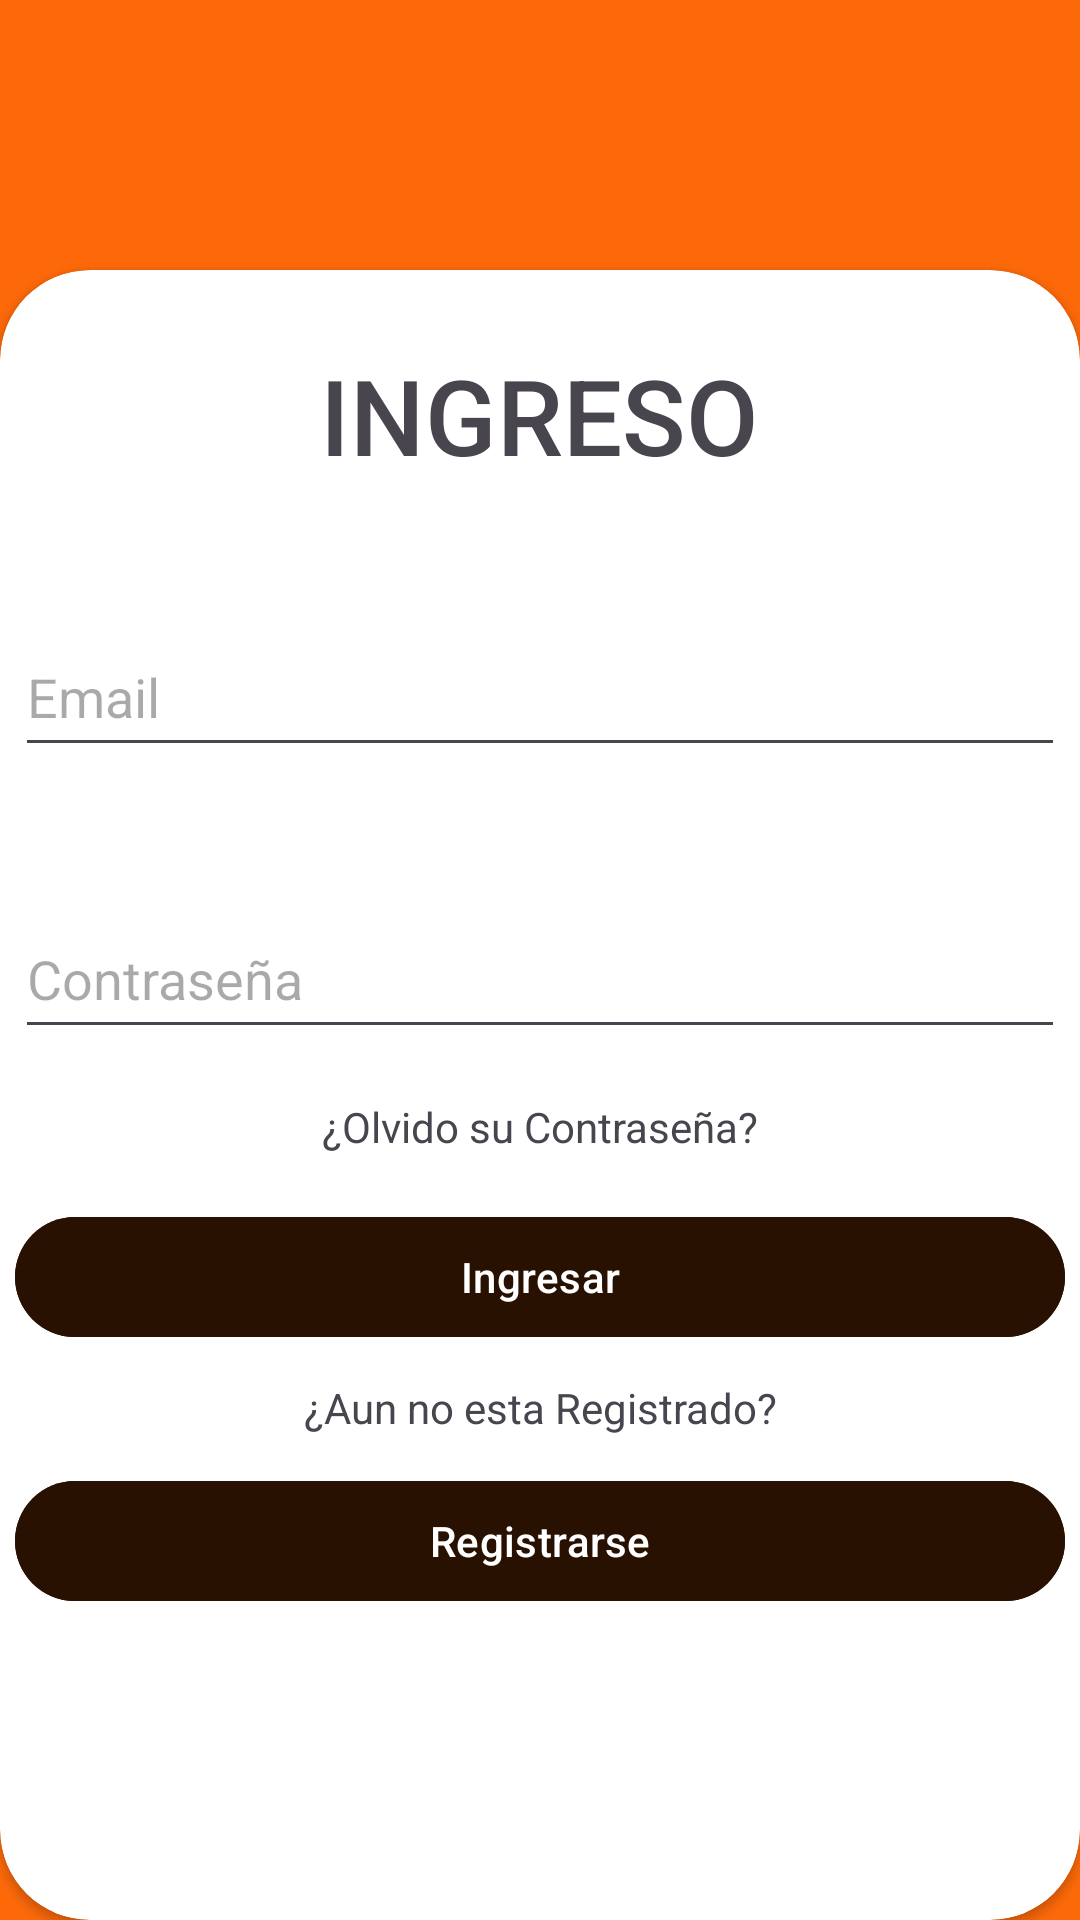

Write the Android layout XML for this screen, with the resource values it uses.
<!-- AndroidManifest.xml: activity theme Theme.Material3.Light.NoActionBar -->
<!-- res/layout/activity_login.xml -->
<?xml version="1.0" encoding="utf-8"?>
<androidx.constraintlayout.widget.ConstraintLayout xmlns:android="http://schemas.android.com/apk/res/android"
    xmlns:app="http://schemas.android.com/apk/res-auto"
    xmlns:tools="http://schemas.android.com/tools"
    android:layout_width="match_parent"
    android:layout_height="match_parent"
    android:background="#FD6909"
    tools:context=".activity.MainActivity">

    <ImageView
        android:id="@+id/imageView2"
        android:layout_width="wrap_content"
        android:layout_height="150dp"
        app:layout_constraintBottom_toTopOf="@+id/cardView"
        app:layout_constraintEnd_toEndOf="parent"
        app:layout_constraintStart_toStartOf="parent"
        app:layout_constraintTop_toTopOf="parent"
        app:srcCompat="@drawable/iconomascotas"
        android:contentDescription="@string/app_name"/>

    <androidx.cardview.widget.CardView
        android:id="@+id/cardView"
        android:layout_width="match_parent"
        android:layout_height="550dp"
        android:background="@color/white"
        app:cardCornerRadius="30dp"
        app:layout_constraintBottom_toBottomOf="parent"
        app:layout_constraintTop_toTopOf="parent"
        app:layout_constraintVertical_bias="1.0"
        tools:layout_editor_absoluteX="0dp">

        <androidx.constraintlayout.widget.ConstraintLayout
            android:layout_width="match_parent"
            android:layout_height="match_parent">

            <TextView
                android:id="@+id/textViewRecuperarContraseña"
                android:layout_width="wrap_content"
                android:layout_height="48dp"
                android:clickable="true"
                android:gravity="center"
                android:text="@string/recuperarContraseña"
                app:layout_constraintBottom_toTopOf="@+id/botonIngresar"
                app:layout_constraintEnd_toEndOf="parent"
                app:layout_constraintStart_toStartOf="parent"
                app:layout_constraintTop_toBottomOf="@+id/editTextPassword" />

            <Button
                android:id="@+id/botonIrRegistro"
                android:layout_width="350dp"
                android:layout_height="wrap_content"
                android:layout_marginTop="40dp"
                android:backgroundTint="#281101"
                android:text="@string/registro"
                android:textColor="#ffffff"
                app:layout_constraintEnd_toEndOf="parent"
                app:layout_constraintHorizontal_bias="0.491"
                app:layout_constraintStart_toStartOf="parent"
                app:layout_constraintTop_toBottomOf="@+id/botonIngresar" />

            <Button
                android:id="@+id/botonIngresar"
                android:layout_width="350dp"
                android:layout_height="wrap_content"
                android:layout_marginTop="52dp"
                android:backgroundTint="#281101"
                android:text="@string/ingresar"
                android:textColor="#ffffff"
                app:layout_constraintEnd_toEndOf="parent"
                app:layout_constraintStart_toStartOf="parent"
                app:layout_constraintTop_toBottomOf="@+id/editTextPassword" />

            <EditText
                android:id="@+id/editTextPassword"
                android:layout_width="350dp"
                android:layout_height="50dp"
                android:layout_marginTop="44dp"
                android:autofillHints=""
                android:ems="10"
                android:hint="@string/contraseña"
                android:inputType="textPassword"
                app:layout_constraintEnd_toEndOf="parent"
                app:layout_constraintStart_toStartOf="parent"
                app:layout_constraintTop_toBottomOf="@+id/editTextEmail" />

            <EditText
                android:id="@+id/editTextEmail"
                android:layout_width="350dp"
                android:layout_height="50dp"
                android:layout_marginTop="44dp"
                android:autofillHints=""
                android:ems="10"
                android:hint="@string/email"
                android:inputType="textEmailAddress"
                app:layout_constraintEnd_toEndOf="parent"
                app:layout_constraintStart_toStartOf="parent"
                app:layout_constraintTop_toBottomOf="@+id/tituloLogin" />

            <TextView
                android:id="@+id/tituloLogin"
                android:layout_width="wrap_content"
                android:layout_height="wrap_content"
                android:layout_gravity="center"
                android:layout_marginTop="25dp"
                android:fontFamily="sans-serif-medium"
                android:text="@string/titulologin"
                android:textSize="35sp"
                app:layout_constraintEnd_toEndOf="parent"
                app:layout_constraintHorizontal_bias="0.498"
                app:layout_constraintStart_toStartOf="parent"
                app:layout_constraintTop_toTopOf="parent" />

            <TextView
                android:id="@+id/textView2"
                android:layout_width="wrap_content"
                android:layout_height="wrap_content"
                android:layout_marginBottom="1dp"
                android:text="@string/noestaRegistrado"
                app:layout_constraintBottom_toTopOf="@+id/botonIrRegistro"
                app:layout_constraintEnd_toEndOf="parent"
                app:layout_constraintStart_toStartOf="parent"
                app:layout_constraintTop_toBottomOf="@+id/botonIngresar" />

        </androidx.constraintlayout.widget.ConstraintLayout>

    </androidx.cardview.widget.CardView>


</androidx.constraintlayout.widget.ConstraintLayout>
<!-- resources referenced by this layout -->
<resources>
  <color name="white">#FFFFFFFF</color>
  <string name="app_name">MasCotas</string>
  <string name="email">Email</string>
  <string name="ingresar">Ingresar</string>
  <string name="noestaRegistrado">¿Aun no esta Registrado?</string>
  <string name="registro">Registrarse</string>
  <string name="titulologin">INGRESO</string>
</resources>
